pico-8 play session: no input (idle), after a click and taps of 🅾, ❎, 🅾+❎, 🅾 in the second before t = 0

[t = 4 s] idle ~4s (no d-pad/buttons)
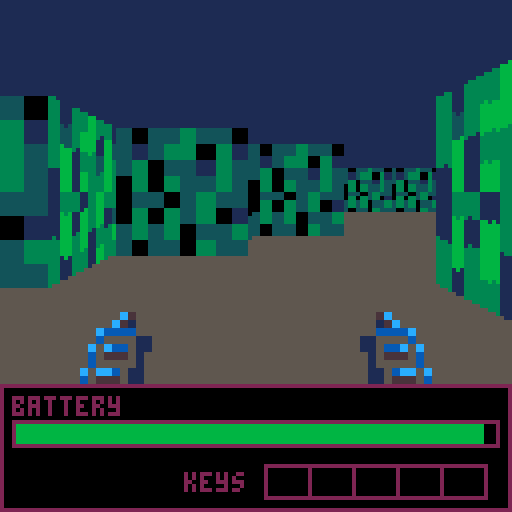
[t = 6 s] idle ~6s (no d-pad/buttons)
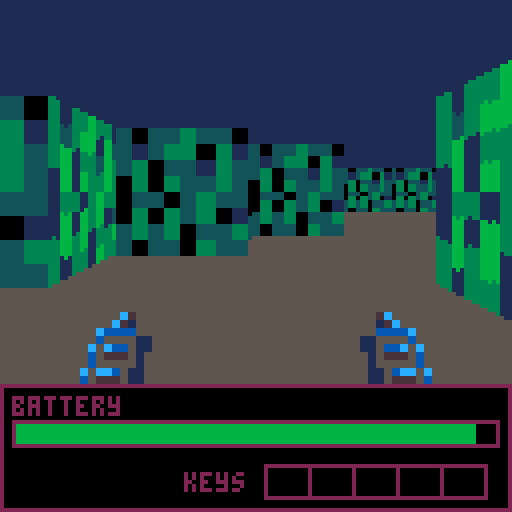

pico-8 cartridge
version 29
__lua__
mapsize = { w = 128, h = 128 }
screen = { w = 128, h = 96 }
texsize = { w = 8, h = 8 }
oldt = time()
t = time()
pos = { x = 3, y = 3 }--{ x = 7, y = 23}
dir = { x = -1, y = 0 }
plane = { x = 0, y = 0.66 }
starttime = 0
endtime = 0
palette = {
	0,   1,   140,  12,
	2,   136, 137,  9,
	131, 3,   139,  132,
	133, 5,   6,    7
}
darker = {
	0, 0, 1, 3,
	1, 4, 5, 6,
	1, 8, 9, 12,
	0, 12, 13, 14
}
darker_enabled = false

--tex = { 5, 6, 7, 8, 9 }
--tex = { 1, 2, 3, 4, 5 }
scene = {x=1,y=12,z=3,hz=48,rot=0,spd=0}
doorstate = {}
doorcoroutines = {}
doorframe = 10
boby = 0
bobx = 0
sprite_flag = 7
trigger_flag = 6
door_flag = 0
ending_tile = 57
sprites = {}
sprite_dict = {
	[29] = { sprite = 66, w = 2, h = 2, tc = 8, vmove = 0,  dw = 1, dh = 1 },
	[30] = { sprite = 74, w = 1, h = 1, tc = 8, vmove = 32, dw = 2, dh = 2 },
	[31] = { sprite = 98, w = 2, h = 2, tc = 8, vmove = 24, dw = 1.66, dh = 1.66 },
	[41] = { sprite = 41, w = 1, h = 1, tc = 0, vmove = 38, dw = 3, dh = 3 },
	[42] = { sprite = 42, w = 1, h = 1, tc = 0, vmove = 38, dw = 3, dh = 3 },
	[43] = { sprite = 43, w = 1, h = 1, tc = 0, vmove = 38, dw = 3, dh = 3 },
	[44] = { sprite = 44, w = 1, h = 1, tc = 0, vmove = 38, dw = 3, dh = 3 },
	[45] = { sprite = 45, w = 1, h = 1, tc = 0, vmove = 38, dw = 3, dh = 3 },
	[46] = { sprite = 46, w = 1, h = 1, tc = 8, vmove = 38, dw = 3, dh = 3 },
	[60] = { sprite = 60, w = 1, h = 1, tc = 0, vmove = 38, dw = 3, dh = 3 }
}
triggers = {}
trigger_dict = {
	[33] = { text = "according to my sources\nthe facility should be here" },
	[34] = { text = "this must be the back door.\nmight need a key..." },
	[35] = { text = "ok, this is it! time to make\nthem pay for what they did" },
	[36] = { text = "this must be the main facility.\nlet's blow it all up!" }
}
keys_picked = { false, false, false, false, false }
spriteorder = {}
--spritedist = {}
zbuffer = {}

max_hp = 100
hp = 100
hp_pickup_amount = 10
max_ammo = 100
ammo = 30
ammo_pickup_amount = 15

show_dialog = false
dialog = "hidden"
dialog_coroutine = nil

-- sounds
is_walking_sound = false
is_sfx_on = false
walking_sound_coroutine = nil

function _init()
	--poke(0x5f2c, 3)
	poke(0x5f2e,1)
	for i = 0,15 do
		pal(i, palette[i+1],1)
	end
	for x = 1,mapsize.w do
		for y = 1,mapsize.h do
			maptile = mget(x, y)
			is_sprite_flag = fget(maptile, sprite_flag)
			is_trigger_flag = fget(maptile, trigger_flag)
			is_door_flag = fget(maptile, door_flag)

			if is_door_flag then
				doorstate[x + y * mapsize.w] = 0
			end
			if is_sprite_flag then
				add(sprites, { x = x, y = y, sprite = maptile, dist = 0 })
				mset(x, y, 0)
			end
			if is_trigger_flag then
				add(triggers, { x = x, y = y, trigger = maptile })
				mset(x, y, 0)
			end
		end
	end
	init_rotation()
	starttime = time()
	music(0)
end

function init_rotation()
	rotspeed = 3.1415 / 1.8
	olddirx = dir.x
	dir.x = dir.x * cos(-rotspeed) - dir.y * sin(-rotspeed)
	dir.y = olddirx * sin(-rotspeed) + dir.y * cos(-rotspeed)
	oldplanex = plane.x
	plane.x = plane.x * cos(-rotspeed) - plane.y * sin(-rotspeed)
	plane.y = oldplanex * sin(-rotspeed) + plane.y * cos(-rotspeed)
	scene.rot-=0.025
end

function darker_palette()
	if darker_enabled then return end

	for color = 0,15 do
		pal(color, darker[color+1])
	end

	darker_enabled = true
end

function normal_palette()
	if not darker_enabled then return end
	
	for color = 0,15 do
		pal(color, color)
		--pal(color, palette[color+1],1)
	end

	darker_enabled = false
end

function _draw()
	cls()
	clip(0,0,128, 96)
	palt(0, false)
	--mode()
	rectfill(0,scene.hz,127,127,13)
	rectfill(0, 0, 127, scene.hz, 1)
	for x=0,screen.w do
		drawing_door = false
		camx = 2*x / screen.w - 1
		raydir = { x = 0, y = 0 }
		raydir.x = dir.x + plane.x * camx
		raydir.y = dir.y + plane.y * camx
		
		mappos = {}
		mappos.x = flr(pos.x)
		mappos.y = flr(pos.y)
		sidedist = { x = 0, y = 0 }		
		step = { x = 0, y = 0 }
		walloffset = { x = 0, y = 0 }
		
		hit = 0
		side = 0
		perpwalldist = 0
		wallx = 0
		
		deltadist = { x = abs(1 / raydir.x), y = abs(1 / raydir.y) }

		if raydir.x < 0 then
			step.x = -1
			sidedist.x = (pos.x - mappos.x) * deltadist.x
		else
			step.x = 1
			sidedist.x = (mappos.x + 1 - pos.x) * deltadist.x
		end
		
		if raydir.y < 0 then
			step.y = -1
			sidedist.y = (pos.y - mappos.y) * deltadist.y
		else
			step.y = 1
			sidedist.y = (mappos.y + 1 - pos.y) * deltadist.y
		end
		
		while hit == 0 do
			if sidedist.x < sidedist.y then
				sidedist.x += deltadist.x
				mappos.x += step.x
				side = 0
			else
				sidedist.y += deltadist.y
				mappos.y += step.y
				side = 1
			end
			
			maptile = mget(mappos.x, mappos.y)
			--texture = tex[mget(mappos.x, mappos.y)]
			texture = maptile
			tileflag = fget(maptile)
			if maptile > 0 then
				is_door = fget(maptile, door_flag)
				if is_door then
					hit = 1

					if side == 1 then
						walloffset.y = 0.5 * step.y
						perpwalldist = (mappos.y - pos.y + walloffset.y + (1 - step.y) / 2 ) / raydir.y
						wallx = pos.x + perpwalldist * raydir.x;
						wallx -= flr(wallx);
						if sidedist.y - (deltadist.y / 2) < sidedist.x then
							-- TODO: door opening value, 0.75 for testing
							if 1.0 - wallx <= doorstate[mappos.x + mappos.y * mapsize.w] then
								hit = 0
								walloffset.y = 0
							end
						else
							mappos.x += step.x
							side = 0
							walloffset.y = 0
							texture = 10
						end
					else
						walloffset.x = 0.5 * step.x
						perpwalldist = (mappos.x - pos.x + walloffset.x + (1 - step.x) / 2 ) / raydir.x
						wallx = pos.y + perpwalldist * raydir.y;
						wallx -= flr(wallx);
						if sidedist.x - (deltadist.x / 2) < sidedist.y then
							-- TODO: door opening value, 0.75 for testing
							if 1.0 - wallx <= doorstate[mappos.x + mappos.y * mapsize.w] then
								hit = 0
								walloffset.y = 0
							end
						else
							mappos.y += step.y
							side = 1
							walloffset.x = 0
							texture = 10
						end
					end
				else
					if side == 1 and mget(mappos.x, mappos.y - step.y) == 3 then
						texture = doorframe;
					elseif side == 0 and mget(mappos.x - step.x, mappos.y) == 3 then
						texture = doorframe;
					end
					hit = 1
				end
			end
		end
		
		if side == 0 then
			perpwalldist = (mappos.x - pos.x + walloffset.x + (1 - step.x) / 2) / raydir.x
		else
			perpwalldist = (mappos.y - pos.y + walloffset.y + (1 - step.y) / 2) / raydir.y
		end
		
		lineheight = flr(screen.h / perpwalldist)
		
		drawstart = -lineheight / 2 + screen.h / 2
		drawstart_neg = drawstart
		if drawstart < 0 then
			drawstart = 0
		else
			drawstart_neg = 0
		end
		drawend = lineheight / 2 + screen.h / 2
		if drawend >= screen.h then
			drawend = screen.h - 1
		end
		
		if side == 0 then 
			wallx = pos.y + perpwalldist * raydir.y
		else
			wallx = pos.x + perpwalldist * raydir.x
		end

		wallx -= flr(wallx);

		tex_x = flr(wallx * texsize.w)
		if side == 0 and raydir.x > 0 then
			tex_x = texsize.w - tex_x - 1
		end

		if side == 1 and raydir.y < 0 then
			tex_x = texsize.w - tex_x - 1
		end
	
		if side == 1 then
			darker_palette()
		else
			normal_palette()
		end

		--line(x, drawstart, x, drawend, wallcol) -- todo: bug, enable this line to see it
		texpos_x = (texture % 16) * 8 + tex_x
		texpos_y = flr((texture \ 16) * 8)
		sspr(texpos_x, texpos_y, 1, texsize.h, x, drawstart+drawstart_neg, 1, drawend-drawstart-2*drawstart_neg)

		-- sprite rendering
		zbuffer[x] = perpwalldist

	end

	normal_palette()

	for i=1,#sprites do
		spriteorder[i] = i
		sprites[i].dist = (pos.x - sprites[i].x) * (pos.x - sprites[i].x) + (pos.y - sprites[i].y) * (pos.y - sprites[i].y)
	end
	
	sort(sprites, comparedist)
	
	debugprint = ""
	debugprint2 = ""
	invdet = 1.0 / (plane.x * dir.y - dir.x * plane.y)
	picked_up = {} -- items that were picked up this frame
	i = 1
	for i = 1,#sprites do
		local sprite = sprites[i]
		local real_spr = sprite_dict[sprite.sprite]
		sprx = sprite.x - pos.x + 0.5
		spry = sprite.y - pos.y + 0.5

		-- inverse camera transform matrix
		transformx = invdet * (dir.y * sprx - dir.x * spry)
		transformy = invdet * (-plane.y * sprx + plane.x * spry)

      	vmovescr = flr(real_spr.vmove / transformy);
		spritescreenx = flr((screen.w / 2) * (1 + transformx / transformy))
		spriteheight = abs(flr(screen.h / transformy)) / real_spr.dh

		drawstarty = -spriteheight / 2 + screen.h / 2 + vmovescr
		if drawstarty < 0 then drawstarty = 0 end
		drawendy = spriteheight / 2 - screen.h / 2 + vmovescr
		if drawendy >= screen.h then drawendy = screen.h - 1 end


		spritewidth = abs(flr(screen.h / transformy)) / real_spr.dw
		drawstartx = -spritewidth / 2 + spritescreenx
		--if drawstartx < 0 then drawstartx = 0 end --TODO: rather drawstartx - spritewidth < 0 then drawstart = -spritewidth
		drawendx = spritewidth / 2 + spritescreenx
		--if drawendx >= screen.w then drawendx = screen.w - 1 end

		texpos_x = (real_spr.sprite % 16) * 8 -- + tex_x
		texpos_y = flr((real_spr.sprite \ 16) * 8)

		if transformy > 0 and spritescreenx > 0 and spritescreenx < screen.w - 1 then
			--rectfill(drawstartx, 56+drawstarty, drawendx, 56+drawendy, 5+i)
			non_occ_found = false
			first_nonocc_x = drawstartx
			last_nonocc_x = drawendx
			for sprx = drawstartx,drawendx do
				if sprx > 0 and sprx < 128 and zbuffer[flr(sprx)] > transformy then
					if not non_occ_found then
						first_nonocc_x = sprx
						non_occ_found = true
					else
						last_nonocc_x = sprx
					end
				end
			end

			drawn_width = drawendx - drawstartx
			pixel_scale = drawn_width / (real_spr.w * 8) --(real_spr.w * 8) / drawn_width
			hidden_pixels_start = (first_nonocc_x - drawstartx) / pixel_scale
			hidden_pixels_end = (drawendx - last_nonocc_x) / pixel_scale

			palt(0, false)
			palt(real_spr.tc, true)
			if non_occ_found then
				sspr(texpos_x + hidden_pixels_start, texpos_y,
					 real_spr.w*8 - hidden_pixels_end - hidden_pixels_start, real_spr.h*8,
					 first_nonocc_x, drawstarty,
					 last_nonocc_x-first_nonocc_x, spriteheight)
			end
			palt(real_spr.tc, false)
			palt(0, true)
			if sprite.sprite == 60 then
				debugprint = sprx .. ", " .. spry .. " - " .. sprite.x .. ", " .. sprite.y
				debugprint2 = zbuffer[flr(max(drawstartx, 0))] .. ", " .. transformy
			end
		end

		if abs(sprx) < 0.5 and abs(spry) < 0.5 then
			sound_timeout = 0.5
			if real_spr.sprite == 46 and hp < max_hp then
				hp = min(max_hp, hp + hp_pickup_amount)
				add(picked_up, sprite)
				sfx(2, 3)
				is_sfx_on = true
			elseif real_spr.sprite == 45 and ammo < max_ammo then
				ammo = min(max_ammo, ammo + ammo_pickup_amount)
				add(picked_up, sprite)
				sfx(2, 3)
				is_sfx_on = true
			else
				if pickup_item(real_spr.sprite) then
					sfx(1, 3)
					sound_timeout = 1.6
					is_sfx_on = true
					add(picked_up, sprite)
				end
			end

			walking_sound_coroutine = cocreate(function () continue_walking(time(), sound_timeout) yield() end)
		end
	end

	for i in all(picked_up) do
		del(sprites, i)
	end

	for i = 1, #triggers do
		local trigger = triggers[i]
		local trigger_data = trigger_dict[trigger.trigger]
		trgx = trigger.x - pos.x + 0.5
		trgy = trigger.y - pos.y + 0.5

		if abs(trgx) < 0.5 and abs(trgy) < 0.5 then
			show_dialog = true
			dialog = trigger_data.text
			dialog_coroutine = cocreate(function() opendialog(time(), 5) yield() end)
		end
	end
	
	clip()
	palt(0, true)

	-- draw guns
	--line(32, 77, 29, 70, 5)
	--line(32, 77, 37, 72, 5)
	--line(29, 70, 35, 55, 5)
	--line(37, 72, 35, 55, 5)
	--line(32, 75, 31, 71, 7)
	--line(32, 75, 35, 72, 7)
	--line(31, 71, 34, 62, 7)
	--line(35, 72, 34, 62, 7)
	sspr((64 % 16) * 8, (64 \ 16) * 8, 16, 16, 16-bobx, 68-boby, 32, 32)
	sspr((64 % 16) * 8, (64 \ 16) * 8, 16, 16, 80-bobx, 68-boby, 32, 32, true)

	-- draw hud
	rectfill(0, 96, 127, 127, 0)
	rect(0, 96, 127, 127, 4)
	-- draw keys
	local key_y = 116
	local key_x = 66
	print("keys", key_x-20, key_y+2)
	rect(key_x, key_y, key_x+55, key_y+8, 4)
	if keys_picked[1] then
		spr(60, key_x+1, key_y)
	end
	for i = 0, 3 do
		if keys_picked[i+2] then
			spr(41+i, key_x+13+11*i, key_y)
		end
		line(key_x+11+i*11, key_y, key_x+11+i*11, key_y+8, 4)
	end
	-- draw hp and ammo
	local hp_x = 3
	local hp_y = 105
	local hp_w = 120
	local ammo_x = 66
	local ammo_y = 105
	print("battery", hp_x, hp_y-6)
	for hpx = 0, max(0, flr((hp_w*hp)/max_hp)) do
		line(hpx+hp_x, hp_y+1, hpx+hp_x, hp_y+5, 10)
	end
	rect(hp_x, hp_y, hp_x+hp_w+1, hp_y+6, 4)
	--print("ammo", ammo_x+44, ammo_y-6, 4)
	--for ammox = 0, max(0, flr((57*ammo)/max_ammo)) do
	--	line(ammox+ammo_x, ammo_y+1, ammox+ammo_x, ammo_y+5, 10)
	--end
	--rect(ammo_x, ammo_y, ammo_x+58, ammo_y+6, 4)
	-- kill count
	--local kill_y = 116
	--local kill_x = 23
	--print("kills:", kill_x-20, kill_y+2)
	--killcount = 0
	--print(killcount, kill_x+5, kill_y+2)

	-- dialog
	if show_dialog then
		rectfill(0, 0, 127, 14, 0)
		rect(0, 0, 127, 14, 4)
		print(dialog, 2, 2, 4)
	end

	oldt = t
	t = time()
	dt = t - oldt
	hp = hp - 0.5*dt
	
	movespeed = 2.5 * dt
	-- default: rotspeed = 0.65 * dt
	rotspeed = 0.25 * dt
	
	pw = 0.5
	movedirx = (dir.x * movespeed) / abs(dir.x * movespeed)
	movediry = (dir.y * movespeed) / abs(dir.y * movespeed)
	
	-- forward
	if btn(2) then
		boby = sin(t/1.5)*3
		bobx = cos(t/3)*4.5
		opendoor = false
		maptile = mget(flr(pos.x + (movedirx * pw) + dir.x * movespeed), pos.y)
		tileflag = fget(maptile)

		if tileflag == 1 then
			cur_door_state = doorstate[flr(pos.x + (movedirx * pw) + dir.x * movespeed) + flr(pos.y) * mapsize.w]
			if cur_door_state != nil then
				opendoor = cur_door_state >= 1
			end
		end


		if maptile == 0 or tileflag == 2 or opendoor then
			pos.x += dir.x * movespeed
			scene.x -= dir.x * movespeed * 0.55
		end
		maptile = mget(pos.x, flr(pos.y + (movediry * pw) + dir.y * movespeed))
		tileflag = fget(maptile)
		
		opendoor = false
		
		if tileflag == 1 then
			cur_door_state = doorstate[flr(pos.x) + (flr(pos.y + (movediry * pw) + dir.y * movespeed)) * mapsize.w]
			if cur_door_state != nil then
				opendoor = cur_door_state >= 1
			end
		end

		if maptile == 0 or tileflag == 2 or opendoor then
			pos.y += dir.y * movespeed
			scene.y += dir.y * movespeed * 0.55
			if not is_walking_sound and not is_sfx_on then
				is_walking_sound = true
				sfx(0, 3)
			end
		else
			sfx(0, -2)
			is_walking_sound = false
		end
	elseif btn(3) then
		boby = sin(t/2)*4
		bobx = cos(t/3)*3
		opendoor = false
		maptile = mget(flr(pos.x - (movedirx * pw) - dir.x * movespeed), pos.y)
		tileflag = fget(maptile)

		if tileflag == 1 then
			cur_door_state = doorstate[flr(pos.x - (movedirx * pw) - dir.x * movespeed) + flr(pos.y) * mapsize.w]
			if cur_door_state != nil then
				opendoor = cur_door_state >= 1
			end
		end

		if maptile == 0 or tileflag == 2 or opendoor then
			pos.x -= dir.x * movespeed
			scene.x += dir.x * movespeed * 0.55
		end

		maptile = mget(pos.x, flr(pos.y - (movediry * pw) - dir.y * movespeed))
		tileflag = fget(maptile)
		opendoor = false
		
		if tileflag == 1 then
			cur_door_state = doorstate[flr(pos.x) + (flr(pos.y - (movediry * pw) - dir.y * movespeed)) * mapsize.w]
			if cur_door_state != nil then
				opendoor = cur_door_state >= 1
			end
		end

		if maptile == 0 or tileflag == 2 or opendoor then
			pos.y -= dir.y * movespeed
			scene.y -= dir.y * movespeed * 0.55
			if not is_walking_sound and not is_sfx_on then
				is_walking_sound = true
				sfx(0, 3)
			end
		else
			sfx(0, -2)
			is_walking_sound = false
		end

		-- todo: move through doors backwards
	else
		boby = 0
		bobx = 0
		sfx(0, -2)
		is_walking_sound = false
	end

	-- turning
	if btn(0) then
		olddirx = dir.x
		dir.x = dir.x * cos(-rotspeed) - dir.y * sin(-rotspeed)
		dir.y = olddirx * sin(-rotspeed) + dir.y * cos(-rotspeed)
		oldplanex = plane.x
		plane.x = plane.x * cos(-rotspeed) - plane.y * sin(-rotspeed)
		plane.y = oldplanex * sin(-rotspeed) + plane.y * cos(-rotspeed)
		scene.rot-=0.025
	end
	if btn(1) then
		olddirx = dir.x
		dir.x = dir.x * cos(rotspeed) - dir.y * sin(rotspeed)
		dir.y = olddirx * sin(rotspeed) + dir.y * cos(rotspeed)
		oldplanex = plane.x
		plane.x = plane.x * cos(rotspeed) - plane.y * sin(rotspeed)
		plane.y = oldplanex * sin(rotspeed) + plane.y * cos(rotspeed)
		scene.rot+=0.025
	end

	if btnp(4) then
		fwdpos = { x = flr(pos.x + dir.x), y = flr(pos.y + dir.y) }
		doori = fwdpos.x + fwdpos.y * mapsize.w
		tileid = mget(fwdpos.x, fwdpos.y)
		if tileid == ending_tile then
			endtime = time()
			load("ending.p8", "quick restart", endtime - starttime)
		end
		if doorstate[doori] != nil and doorcoroutines[doori] == nil and open_door(tileid) then
			cor = cocreate(function() dooropening(doori) yield() end)
			doorcoroutines[doori] = cor
		end
	end

	for k,v in pairs(doorcoroutines) do
		if v != nil and costatus(v) != "dead" then
			coresume(v)
			print(1 , 0, 16, 8)
		end
	end

	if dialog_coroutine != nil and costatus(dialog_coroutine) != "dead" then
		coresume(dialog_coroutine)
	end

	if walking_sound_coroutine != nil and costatus(walking_sound_coroutine) != "dead" then
		coresume(walking_sound_coroutine)
	end
	--rectfill(0, 0, 20, 20, 1)
	--print(stat(1), 0, 0, 15)
	--print(debugprint, 0, 7, 15)
	--print(debugprint2, 0, 14, 15)
end

function open_door(tileid)
	if tileid == 12 then
		return keys_picked[1]
	end
	if tileid == 9 then
		return keys_picked[2]
	end
	if tileid == 53 then
		return keys_picked[3]
	end
	if tileid == 54 then
		return keys_picked[4]
	end
	if tileid == 55 then
		return keys_picked[5]
	end

	return true
end

function pickup_item(sprite_id)
	if sprite_id == 60 then
		keys_picked[1] = true
		return true
	end
	if sprite_id == 41 then
		keys_picked[2] = true
		return true
	end
	if sprite_id == 42 then
		keys_picked[3] = true
		return true
	end
	if sprite_id == 43 then
		keys_picked[4] = true
		return true
	end
	if sprite_id == 44 then
		keys_picked[5] = true
		return true
	end
	return false
end

-- door opening coroutine
function dooropening(index)
	is_sfx_on = true
	sfx(3, 3)
	while doorstate[index] < 1 do
		doorstate[index] = doorstate[index] + 0.05
		yield()
	end
	is_sfx_on = false
	is_walking_sound = false
end

function opendialog(start, timeout)
	while time() - start < timeout do
		show_dialog = true
		yield()
	end
	show_dialog = false
end

function continue_walking(start, timeout)
	while time() - start < timeout do
		yield()
	end
	-- forces the walking sound to start playing again next frame
	is_sfx_on = false
	is_walking_sound = false
	--if is_walking_sound then
	--	sfx(0, 3)
	--end
	walking_sound_coroutine = nil
end

function comparedist(t1, t2)
	return t1.dist < t2.dist
end

function sort(tbl, cmp)
	for i = 1,#tbl do
		local j = i
		while j > 1 and cmp(tbl[j-1], tbl[j]) do
			tbl[j], tbl[j-1] = tbl[j-1], tbl[j]
			j = j - 1
		end
	end
end
__gfx__
00000000dddddddd44444444bbbbbbbbffffffffddd1ddd1ddddddddbcccbccc9199a991eeeeeeeeeeeeeeee65656565cbcb0cbc0ceeced06666666640004000
00000000dddddddd44444444bbbbbbbbffffffff11111111ddeeeeedbcbcbcbc989aa1a8eddecddceddccddc55565555cbcb0bbcceedcedc6551155140404040
00700700dddddddd44444444bbbbbbbbffffffffd1ddd1dddeedddcdccccbcbc9a1998a9eddecddceddccddc56565656bbbc0bbbeeddcedd6551155100004040
00077000dddddddd44444444bbbbbbbbffffffff11111111deddddcdbcbccccc1a1a99a9edda9ddceddccddc55555555bbee0cbbeeddcedd6551155140400000
00077000dddddddd44444444bbbbbbbbffffffffddd1ddd1deddddcdbcbcbcbc19919a99edd98ddceddccddc65656565bceddddceeddcedc6551155140404040
00700700dddddddd44444444bbbbbbbbffffffff11111111deddcccdccbcccbc1a1a9a18eddecddceddccddc56555565bcbb0bdbeeddcedc6551155100400040
00000000dddddddd44444444bbbbbbbbffffffffd1ddd1dddccccccdbcccbccc9a9a199aeddecddceddccddc56565656bbbc0bcbceddcdcc6551155140004000
00000000dddddddd44444444bbbbbbbbffffffff11111111ddddddddccbcccbc91991a99cccccccccccccccc55556555bcbc0bcb0ccdccc01111111100400040
0000000011111111222222223333333344444444ccc0ccc0ccccccccc111c11180889880dddddddddddddddd5454545455555555000000000000000000000000
000000001111111122222222333333334444444400000000ccdddddcc1c1c1c1818a9091dccd1cc1dcc11cc14445444455666665000000000000000000000000
0000000011111111222222223333333344444444c0ccc0cccddccc1c1111c1c189088198dccd1cc1dcc11cc14545454556655515044400500888099001110220
000000001111111122222222333333334444444400000000cdcccc1cc1c111110a098898dcca9cc1dcc11cc14444444456555515040005500800900901000002
0000000011111111222222223333333344444444ccc0ccc0cdcccc1cc1c1c1c108808988dcc98cc1dcc11cc15454545456555515044400500888009001110020
000000001111111122222222333333334444444400000000cdcc111c11c111c10a0a8a01dccd1cc1dcc11cc14544445456551115040000500800090001000002
0000000011111111222222223333333344444444c0ccc0ccc111111cc111c1118989098adccd1cc1dcc11cc14545454551111115044400500888999901110220
000000001111111122222222333333334444444400000000cccccccc11c111c18088098811111111111111114444544455555555000000000000000000000000
0000000000000000000000000000000000000000ddddddddddddddddeeeeeeee3333333300000000000000000000000000000000000000008888888800000000
0000000000000000000000000000000000000000ddddddddddeddeedeefffeee33fff333000000000000000000000000000000000000000088efe88800fff000
00000000aaa000a0aaa0aa00aaa0aaa0aaa000a007700770dedcdedceffeefee3ff33f330eee00000eee00000eee00000eee000007aaaa908effde880fffff00
00000000a0000aa0a00000a0a00000a0a0000aa077007700ddccddcdefeeeede3f3333230eaa88600eaa88600eaa88600eaa886076aaa99080ede0880efffe00
00000000aaa000a0aaa00aa0aaa00aa0aaa0a0a070077007ddddddddefeeeede3f3333230e99a9700e9454700e9676700e9232706a999980800700880eeaee00
0000000000a000a000a0a00000a000a000a0aaa000770077deeddeeeeedeedde33233223008a9a60008545600087676000832360b9999880807770880ea99e00
00000000aaa000a0aaa0aaa0aaa0aaa0aaa000a0dddddddddedcdedceeedddee333222330098887000988870009888700098887009888880800700880ee9ee00
0000000000000000000000000000000000000000ccccccccddcdddcceeeeeeee3333333300000000000000000000000000000000000000008800088800eee000
0000000000000000000000000000000000000000eeeeeeeeeeeeeeeeeeeeeeeeeeeeedd0eeeeeeeeee7700eecce0fe7700000000000500000000000000000000
0000000000000000000000000000000000000000eddecddceddecddceddecddcedddddc0eefffeeeee7007eec7e0fe7c0000000000050000000aa00000000000
0000000000000000000000000000000000000000eddecddceddecddceddecddcedccccc0eff66feeee0077ee77e0fecc0000000000000000000a900000000000
0000000000000000000000000000000000000000edd65ddcedd76ddcedd32ddc00000000ef6554deee0770ee7ce0fec70ffe0000550505500aa9998000000000
0000000000000000000000000000000000000000edd54ddcedd6bddcedd21ddceeeeedd0ef6554deee7700eecce0fe770f0eeffe000000000a99988000000000
0000000000000000000000000000000000000000eddecddceddecddceddecddcedddddc0eed44ddeee7007eec7e0fe7c0eee0e0e000500000009800000000000
0000000000000000000000000000000000000000eddecddceddecddceddecddcedccccc0eeedddeeee0077ee77e0fecc00000000000500000008800000000000
0000000000000000000000000000000000000000cccccccccccccccccccccccc00000000eeeeeeeeee0770ee7ce0fec700000000000000000000000000000000
00000000000000008888888888888888888888888888888888888888888888888888888888888888888888888888888888888888888888880000000000000000
000000000000000088888eeeddd8888888888eeeddd8888888888eeeddd8888888888eeeddd88888888888888888888888888888888888880000000000000000
000000000000000088888e5555d888888888855dddd8888888888eddddd8888888888dddd5588888888888888888888888888888888888880000000000000000
000000000000000088888e5dd5c8888888888d5dddc8888888888eddddc8888888888dddd5c8888888eedd8888eedd8888eedd8888ddee880000000000000000
000000000000000088888ddcccc8888888888ddcccc8888888888ddcccc8888888888dddccc888888e5d6d5887d5ddd88eddddd88ddd5d780099888000000000
00000003c0000000888deeeedddcd88888eeeeeedddd8888888deeeedddcd8888888eeeeeeeddd888eddccc88edcccc88eddccc88ccccde80911111900000000
0000003c1000000088d1dcddddcd1d8888eddddddddd888888dddcddddcddd888888eddddddddd88eddccccceddccccceddccccccccccdde0999999800000000
000032222d000000888dcdddccccd88888ddddddddcc8888888dcdddccccd8888888ddddddcccc88848888488448844884888848844884480999988800000000
00002dddd110000088888dddddd888888888888ddd88888888888dddddd88888888888ddd8888888000000000000000000000000000000000998881100000000
0003d322d1100000888eedddeeded888888888edddd88888888eedddeeded88888888edddd888888000000000000000000000000000000000988111100000000
0002dcccd1000000888dddddddddd88888888edddddd8888888dddddddddd8888888edddddd88888000000000000000000000000000000000999888100000000
0002ddddd1000000888dd888888cd88888888dddddcc8888888dd888888cd8888888dddddcc88888000000000000000000000000000000000988881100000000
003d332d11000000888cc888888cc88888888dcccccc8888888cc888888cc8888888dcccccc88888000000000000000000000000000000000981111100000000
002dcccd1100000088eeed8888eeed88888ddddddddddd8888eeed8888eeed8888ddddddddddd888000000000000000000000000000000000999888100000000
002ddddc1000000088dddc8888dddc8888dd111111111cc888dddc8888dddc888dd111111111cc88000000000000000000000000000000000988811100000000
03dcccdc1100000088cccc8888dccc88888ddccccccccc8888cccc8888dccc8888ddccccccccc888000000000000000000000000000000000081111000000000
00000000000000008888888888888888888888888888888888888888888888888888888888888888000000000000000000000000000000000000000000000000
00000000000000008888888888888888888888888888888888888888888888888888888888888888000000000000000000000000000000000000000000000000
00000000000000008888888888888888888888888888888888888888888888888888888888888888000000000000000000000000000000000000000000000000
00000000000000008888888888888888888888888888888888888888888888888888888888888888000000000000000000000000000000000000000000000000
00000000000000008888888888888888888888888888888888888888888888888888888888888888000000000000000000000000000000000000000000000000
00000009c00000008888eeeeeddd8888888888eeeedd88888888eeeeeddd88888888eeeeed888888000000000000000000000000000000000000000000000000
0000009c10000000888eedddddddd88888888eedddddd888888eedddddddd888888eeeddddd88888000000000000000000000000000000000000000000000000
000098888d00000088eedd1dc1dddd88888eedddddddd88888eedddddddddd88888eedddddcde888000000000000000000000000000000000000000000000000
00008dddd110000088edd1d00c1ddc88888ddc1dddddc88888eddddddddddc88888eddddd1cdd888000000000000000000000000000000000000000000000000
0009d988d110000088edd1d00c1ddc88888dcc1ddddcc88888eddddddddddc88888eddddc1ccd888000000000000000000000000000000000000000000000000
0008dcccd100000088dddd1cc1dccc88888cc11ddcccc88888dddddddddccc88888ddddcc11cc888000000000000000000000000000000000000000000000000
0008ddddd10000008888ddddddcc88888888dddccccc88888888ddddddcc88888888dccccccc8888000000000000000000000000000000000000000000000000
009d998d11000000888dc88cc88cc8888888dc8888ccc888888dc88cc88cc888888ddc8888cc8888000000000000000000000000000000000000000000000000
008dcccd1100000088dc888dc888cc888888dc88888cc88888dc888cc888cc88888dc88888cc8888000000000000000000000000000000000000000000000000
008ddddc100000008dc8888dd8888cc8888dc888888ccc888dc8888dc8888cc888dcc888888cc888000000000000000000000000000000000000000000000000
09dcccdc110000008dc8888dd8888dc8888dc8888888cc888dc8888dd8888dc888dc8888888cc888000000000000000000000000000000000000000000000000
00000000000000000000000000000000500050000000000000000000000000000000000000000000000000000000000000000000000000000000000000000000
00000000000000000000000000000000000000006000000000000000600000000000000000000000000000000000000000000000000000000000000000000000
00000000000000000000000000000000505050000000000000000000000000000000000000000000000000000000000000000000000000000000000000000000
00000000000000000000000000000000000000006000000000000000600000000000000000000000000000000000000000000000000000000000000000000000
00000000000000000000000000000000000000000000000000000000000000000000000000000000000000000000000000000000000000000000000000000000
00000000000000000000000000000000000000006000000000000000600000000000000000000000000000000000000000000000000000000000000000000000
00000000000000000000000000000000000000000000000000000000000000000000000000000000000000000000000000000000000000000000000000000000
00000000000000000060606060606060000000006060536060607360600000000000000000000000000000000000000000000000000000000000000000000000
00000000000000000000000000000000000000000000000000000000000000000000000000000000000000000000000000000000000000000000000000000000
00000000000000000060000000000060000000006000000060000000600000000000000000000000000000000000000000000000000000000000000000000000
00000000000000000000000000000000000000000000000000000000000000000000000000000000000000000000000000000000000000000000000000000000
00000000000000000060000000000060000000006000000060000000600000000000007272727272000000000000000000000000000000000000000000000000
00000000000000000000000000000000000000000000000000000000000000000000000000000000000000000000000000000000000000000000000000000000
00000000000000000060000000000060000000006000000060000000600000000000007200000072000000000000000000000000000000000000000000000000
00000000000000000000000000000000000000000000000000000000000000000000000000000000000000000000000000000000000000000000000000000000
00000000000000000060000000000060000000606000000060000000606000000000007200000072000000000000000000000000000000000000000000000000
00000000000000000000000000000000000000000000000000000000000000000000000000000000000000000000000000000000000000000000000000000000
00000000000000000060000000000060000060600000000060000000006060000000007200000072720000000000000000000000000000000000000000000000
00000000000000000000000000000000000000000000000000000000000000000000000000000000000000000000000000000000000000000000000000000060
606060606060606060606060d0606060606060000000000060000000000060606060607200000000727200000000000000000000000000000000000000000000
00000000000000000000000000000000000000000000000000000000000000000000000000000000000000000000000000000000000000000000000000000060
00000000006000000000000000000060000000000000006060600000000000000000607200000000007200000000000000000000000000000000000000000000
00000000000000000000000000000000000000000000000000000000000000000000000000000000000000000000000000000000000000000000000000000060
0000000000d000000000000000000053000000000000606000606000000000000000734200000000007200000000000000000000000000000000000000000000
00000000000000000000000000000000000000000000000000000000000000000000000000000000000000000000000000000000000000000000000000000060
00000000006000000000000000000060000000006060600000006060600000000000607272720000007200000000000000000000000000000000000000000000
00000000000000000000000000000000000000000000000000000000000000000000000000000000000000000000000000000000000000000000000000000060
00000000e260000000606060606060606060606060000000000000006060606060606072e2000000007200000000000000000000000000000000000000000000
00000000000000000000000000000000000000000000000000000000000000000000000000000000000000000000000000000000000000000000000000000060
60606060606000000060000000000060000000000000000000000000000000000000007200000072727200000000000000000000000000000000000000000000
00000000000000000000000000000000000000000000000000000000000000000000000000000000000000000000000000000000000000000000000000000060
00000000006000000060000000000060000000000000000000000000000000000000727200000072720000000000000000000000000000000000000000000000
00000000000000000000000000000000000000000000000000000000000000000000000000000000000000000000000000000000000000000000000000000060
0000e20000d0000000d0000000000060000000000000000000000000000000000000720000000000720000000000000000000000000000000000000000000000
00000000000000000000000000000000000000000000000000000000000000000000000000000000000000000000000000000000000000000000000000000060
00000000006000000060000000000060000000000000000000000000000000000000720000000000720000000000000000000000000000000000000000000000
00000000000000000000000000000000000000000000000000000000000000000000000000000000000000000000000000000000000000000000000000000060
00000000006000000060000000000060000000000000000000000000000000000072720000000000727200000000000000000000000000000000000000000000
00000000000000000000000000000000000000000000000000000000000000000000000000000000000000000000000000000000000000000000000000000060
60606060606000000060606060606060000000000000000000000000000000000072000000000000007200000000000000000000000000000000000000000000
00000000000000000000000000000000000000000000000000000000000000000000000000000000000000000000000000000000000000000000000000000060
00000000006000000060000000000060000000000000000000000000000000007272000000000000007272000000000000000000000000000000000000000000
00000000000000000000000000000000000000000000000000000000000000000000000000000000000000000000000000000000000000000000000000000060
00000000006000000060000000000060000000000000000000000000000000727200000000000000000072720000000000000000000000000000000000000000
00000000000000000000000000000000000000000000000000000000000000000000000000000000000000000000000000000000000000000000000000000060
000000e200d0000000d00000c2000060000000000000000000000000000072720000000000000000000000727200000000000000000000000000000000000000
00000000000000000000000000000000000000000000000000000000000000000000000000000000000000000000000000000000000000000000000000000060
00000000006000000060000000000060000000000000000000000000000072000000000000000000000000007200000000000000000000000000000000000000
00000000000000000000000000000000000000000000000000000000000000000000000000000000000000000000000000000000000000000000000000000060
00000000006000000060000000000060000000000000000000000000000072000000000000000000000000007200000000000000000000000000000000000000
00000000000000000000000000000000000000000000000000000000000000000000000000000000000000000000000000000000000000000000000000000060
60606060606060606060606060606060000000000000000000000000000072000000000000000000000000007200000000000000000000000000000000000000
00000000000000000000000000000000000000000000000000000000000000000000000000000000000000000000000000000000000000000000000000000000
00000000000000000000000000000000000000000000000000000000000072720000000000000000000000727200000000000000000000000000000000000000
00000000000000000000000000000000000000000000000000000000000000000000000000000000000000000000000000000000000000000000000000000000
00000000000000000000000000000000000000000000000000000000000000727200000000000000000072720000000000000000000000000000000000000000
00000000000000000000000000000000000000000000000000000000000000000000000000000000000000000000000000000000000000000000000000000000
00000000000000000000000000000000000000000000000000000000000000007272727272b37272727272000000000000000000000000000000000000000000
00000000000000000000000000000000000000000000000000000000000000000000000000000000000000000000000000000000000000000000000000000000
00000000000000000000000000000000000000000000000000000000000000000000007200000072000000000000000000000000000000000000000000000000
00000000000000000000000000000000000000000000000000000000000000000000000000000000000000000000000000000000000000000000000000000000
00000000000000000000000000000000000000000000000000000000000000000000007200000072000000000000000000000000000000000000000000000000
00000000000000000000000000000000000000000000000000000000000000000000000000000000000000000000000000000000000000000000000000000000
000000000000000000000000000000000000000000000000000000000000000000000072a393a372000000000000000000000000000000000000000000000000
__gff__
0000000000000000000102000101020000000000000000000001020000808080004040404000000000808080808080800000000000010101000000018000800000000000000000000000000000000000000000000000000000000000000000000000000000000000000000000000000000000000000000000000000000000000
0000000000000000000000000000000000000000000000000000000000000000000000000000000000000000000000000000000000000000000000000000000000000000000000000000000000000000000000000000000000000000000000000000000000000000000000000000000000000000000000000000000000000000
__map__
0808080808080808080808080808080808080808080808070707070707070707070707070707080808080808080808050000000505050505050505050505050505050505050505050505050000000000000000000025252525252500000000000000000000000000000000000000000000000000000000000000000000000000
080800002e000008080000000000000000000000220000070000000000000000000700000007000808000000000000050000000500000000000000000000000000000000000000000000052525252525252525252525000000002500000000000000000000000000000000000000000000000000000000000000000000000000
0800000000000000080000000000000000000000220000070000080000000800000707070707000008000808080000050000000500000000000000000000000000000000000000000000090000000000000000000009000000002500000000000000000000000000000000000000000000000000000000000000000000000000
080000000000000008083c0008080808080800000800000c0000000008000000000c000000000000000008080808000505050505000000050505050505050d0505050500000000000000052525252525252525252525000000002500000000000000000000000000000000000000000000000000000000000000000000000000
080000000800000808080008080000080800000008070707000000000000000000070000000000000000000808000005000000050000000500050000000000000000050505050d05050505000000000000000000002525250d252500000000000000000000000000000000000000000000000000000000000000000000000000
0808000000212108080808080000000000000000080000070000080000000800000708080808080808080000000000362300000d00000005000500000000000000000500000000000000050000000000000000003838383800383838380000000000000000000000000000000000000000000000000000000000000000000000
0008080021210008000000000000080000000008080800070000000008000000000700000000000000080800000000050000000500000005000500000000000000000500000000000000050000000000000000003800000000000000380000000000000000000000000000000000000000000000000000000000000000000000
00000808000000000000080800000000000000080008000700000000000800000007000000000000000008000000000505050505050d0505050500000000000000000500000000000000050000000000003838383800000000000000383838380000000000000000000000000000000000000000000000000000000000000000
00000808000008002e0000000008080808080808000808070000080000000800000700000000000000080800000000050000000500000000000500000000000000000505000505050505050000000038383800000000000000000000000000383838000000000000000000000000000000000000000000000000000000000000
0000080000000000000000000008000000000000000000070000000008000000000700000000000000082e0000000005002e000500000000000500000000000000000500000000000000050000003838000000000000000000000000000000000038380000000000000000000000000000000000000000000000000000000000
00000808000000080808080008080000050505000000000700000000002b00002e070000000000000008000000000005000000050000000000052e000000000000000500000000000000050000003800000000000000000000000000000000000000380000000000000000000000000000000000000000000000000000000000
0000000808080808000008080800000005000500000000070707070707070707070700000000000000080808080808050000000000000000000505050505050505050500000000000000050000383800000038383838383838383838383800000000383800000000000000000000000000000000000000000000000000000000
000000000000000000000000000005050500050000000000000000000000000000000000000000000000000000000005000000000000000000050000001f00000000050000000000000005000038000000383800382e000000000000383800000000003800000000000000000000000000000000000000000000000000000000
0000000000000000000000000000053c0000050000000000000000000000000000000000000000000000000000000005000000000000000000051d000000000000000505050505050005050000380000003800003800000000000000383800000000003800000000000000000000000000000000000000000000000000000000
0000000000000000000000000000050505000500000000000000000000000000000000000000000000000000000000050505050505050505050500000029000000000500000000000000050000380000003838003838383838380038383800000000003800000000000000000000000000000000000000000000000000000000
00000000000000000000000000000000050c050000000000000000000000000000000000000000000000000000000000000000000000000000051e000000000000000d00000000000000050000383800002e38383800000000000000383800000000383800000000000000000000000000000000000000000000000000000000
0000000000000000000000000000050505000500000000000000000000000000000000000000000000000000000000000000000000000000000500000000002e2e000500000000000000050000003800000000000000000000000000000000000000380000000000000000000000000000000000000000000000000000000000
0000000000000000000000000000052900000500000000000000000000000000000000000000000000000000000000000000000000000000000505050505050505050505050505050505050000003838000000000000000000000000000000000038380000000000000000000000000000000000000000000000000000000000
0000000000000000000000000000050505000500000000000000000000000000000000000000000000000000000000000000000000000000000000000000000000000000000000000000000000000038383838383838000000000038383838383838000000000000000000000000000000000000000000000000000000000000
0000000000000000000000000000000005090500000000000000000000000000000000000000000000000000000000000000000000000000000000000000000000000000000000000000000000000000000000000038380000003838000000000000000000000000000000000000000000000000000000000000000000000000
0000000000000000000000000000050505000500000000000000000000000000000000000000000000000000000000000000000000000000000000000000000000000000000000000000000000000000000000000000380000003800000000000000000000000000000000000000000000000000000000000000000000000000
0000000000000000000000000000052a00000500000000000000000000000000000000000000000000000000000000000000000000000000000000000000000000000000000025252525252525252500000000000000380000003800000000000000000000000000000000000000000000000000000000000000000000000000
0000000000000000000000000000050505000500000000000000000000000000000000000000000000000000000000000000000000000000000000000000000000000000000025000000000000002500000000000000380000003800000000000000000000000000000000000000000000000000000000000000000000000000
0000000000000000000000000000000005350500000000000000000000000000000000000000000000000000000000000000000000000000000000000000000000000000000025002525252500002500000000000000380000003800000000000000000000000000000000000000000000000000000000000000000000000000
0000000000000000000000000000050505000500000000000000000000000000000000000000000000000000000000000000000000000000000000000000000000000000000025002500002500002525252525252525380000003825252525252525252525252525252525252525252525252525000000000000000000000000
0000000000000000000000000000052b000005000000000000000000000000000000000000000000000000000000000000000000000000000000000000000000000000000000250000002a250000000000000000000000000000000000000d0000000d0000000d0000000d0000000d002e2e0025000000000000000000000000
0000000000000000000000000000050505000500000000000000000000000000000000000000000000000000000000000000000000000000000000000000000000000000000025002500002500002525252525252525380000003825252525252525252525252525252525252525252525252525000000000000000000000000
0000000000000000000000000000000005360500000000000000000000000000000000000000000000000000000000000000000000000000000000000000000000000000000025002525252500002500000000000000380000003800000000000000000000000000000000000000000000000000000000000000000000000000
0000000000000000000000000000050505000500000000000000000000000000000000000000000000000000000000000000000000000000000000000000000000000000000025000000000000002500000000000000380000003800000000000000000000000000000000000000000000000000000000000000000000000000
0000000000000000000000000000052c00000500000000000000000000000000000000000000000000000000000000000000000000000000000000000000000000000000000025252525252525252500000000000606383835383806060000000000000000000000000000000000000000000000000000000000000000000000
0000000000000000000000000000050505000500000000000000000000000000000000000000000000000000000000000000000000000000000000000000000000000000000000000000000000000000000000000600000000000000060000000000000000000000000000000000000000000000000000000000000000000000
0000000000000000000000000000000005370500000000000000000000000000000000000000000000000000000000000000000000000000000000000000000000000000000000000000000000000000000000000600000000000000060000000000000000000000000000000000000000000000000000000000000000000000
